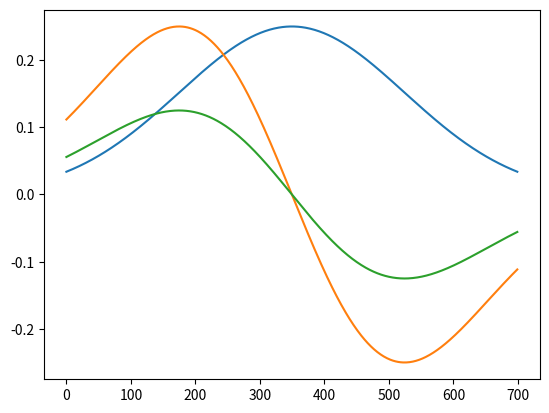

This chart was generated by the following Python code:
""" QM config for drag pulse simulation """
import numpy as np
import matplotlib.pyplot as plt

DRAG_COEFFICIENT = 0.5  # used for scaling the DRAG Q waveform

########################     WAVEFORM SAMPLE GENERATOR FNS     #########################

BASE_AMP = 0.25


def drag_wfs(ampx: float, drag: float, sigma: float, chop: int) -> tuple[np.ndarray]:
    ts = np.linspace(-chop / 2 * sigma, chop / 2 * sigma, chop * sigma)
    i_wf = BASE_AMP * ampx * np.exp(-(ts ** 2) / (2.0 * sigma ** 2))
    q_wf = drag * (np.exp(0.5) / sigma) * -ts * i_wf
    return i_wf, q_wf


#############################     TOP LEVEL CONSTANTS     ##############################

QUBIT_LO_FREQ = 5e9
QUBIT_INT_FREQ = -50e6

AMPX, DRAG = 1.0, 1.0
SIGMA, CHOP = 175, 4
DRAG1_WF_SAMPLES_I, DRAG1_WF_SAMPLES_Q = drag_wfs(AMPX, DRAG, SIGMA, CHOP)
DRAG_PULSE_LEN = SIGMA * CHOP

plt.plot(DRAG1_WF_SAMPLES_I)
plt.plot(DRAG1_WF_SAMPLES_Q)
plt.plot(DRAG1_WF_SAMPLES_Q * DRAG_COEFFICIENT)

################################      QM CONFIG      ###################################

qm_config = {
    "version": 1,
    "controllers": {
        "con1": {
            "type": "opx1",
            "analog_outputs": {
                1: {"offset": 0.0},
                2: {"offset": 0.0},
            },
        },
    },
    "elements": {
        "qubit": {
            "mixInputs": {
                "I": ("con1", 1),
                "Q": ("con1", 2),
                "lo_frequency": int(QUBIT_LO_FREQ),
                "mixer": "mixer_qubit",
            },
            "intermediate_frequency": int(QUBIT_INT_FREQ),
            "operations": {
                "drag1": "drag1",
                "drag2": "drag2",
            },
        },
    },
    "pulses": {
        "drag1": {
            "operation": "control",
            "length": DRAG_PULSE_LEN,
            "waveforms": {"I": "gauss_wf", "Q": "dgauss_wf_1"},
        },
        "drag2": {
            "operation": "control",
            "length": DRAG_PULSE_LEN,
            "waveforms": {"I": "gauss_wf", "Q": "dgauss_wf_2"},
        },
    },
    "waveforms": {
        "zero_wf": {
            "type": "constant",
            "sample": 0.0,
        },
        "gauss_wf": {
            "type": "arbitrary",
            "samples": DRAG1_WF_SAMPLES_I,
        },
        "dgauss_wf_1": {
            "type": "arbitrary",
            "samples": DRAG1_WF_SAMPLES_Q,  # will be scaled in QUA loop
        },
        "dgauss_wf_2": {
            "type": "arbitrary",
            "samples": DRAG1_WF_SAMPLES_Q * DRAG_COEFFICIENT,  # scale in QM config
        },
    },
    "mixers": {
        "mixer_qubit": [
            {
                "intermediate_frequency": int(QUBIT_INT_FREQ),
                "lo_frequency": int(QUBIT_LO_FREQ),
                "correction": (1.0, 0.0, 0.0, 1.0),
            },
        ],
    },
}
